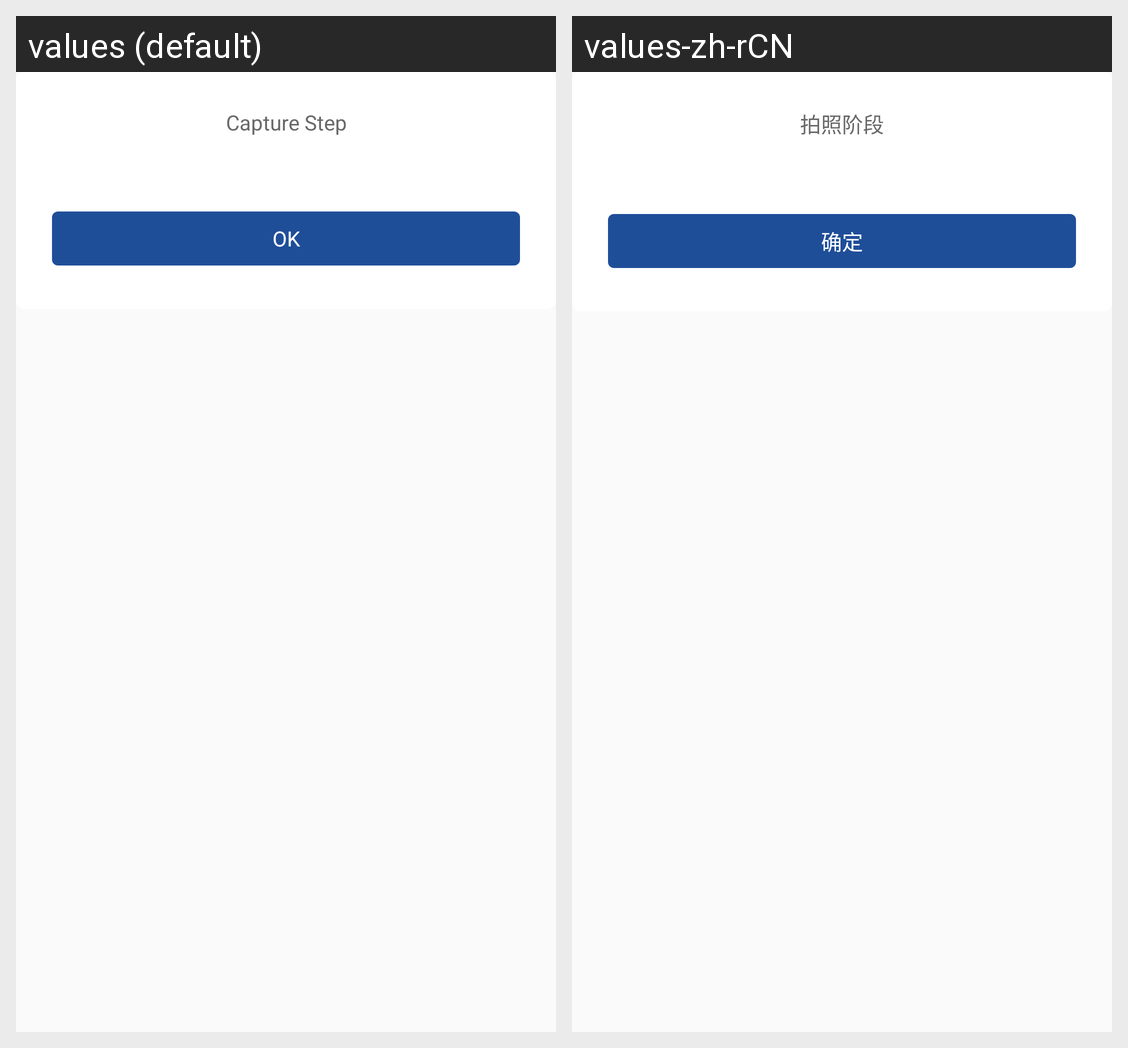

This grid shows one Android layout under two languages. Give, for every string resource on the screen, its name, the default text and each shown locale's text.
Android screen res/layout/dialog_step_select.xml rendered under 2 locales, left to right: values (default), values-zh-rCN. Device: Nexus 5 (rendered at 1080×1920; each locale shown at half size, 540×960, under a caption strip naming it); theme AppTheme.
Strings drawn on this screen, with the default value and each locale's value (text and hints the layout hard-codes, and strings that could not be matched under every locale, appear in the picture but are not listed):

dialog_pic_step
  values: Capture Step
  values-zh-rCN: 拍照阶段

dialog_btn_ok
  values: OK
  values-zh-rCN: 确定
